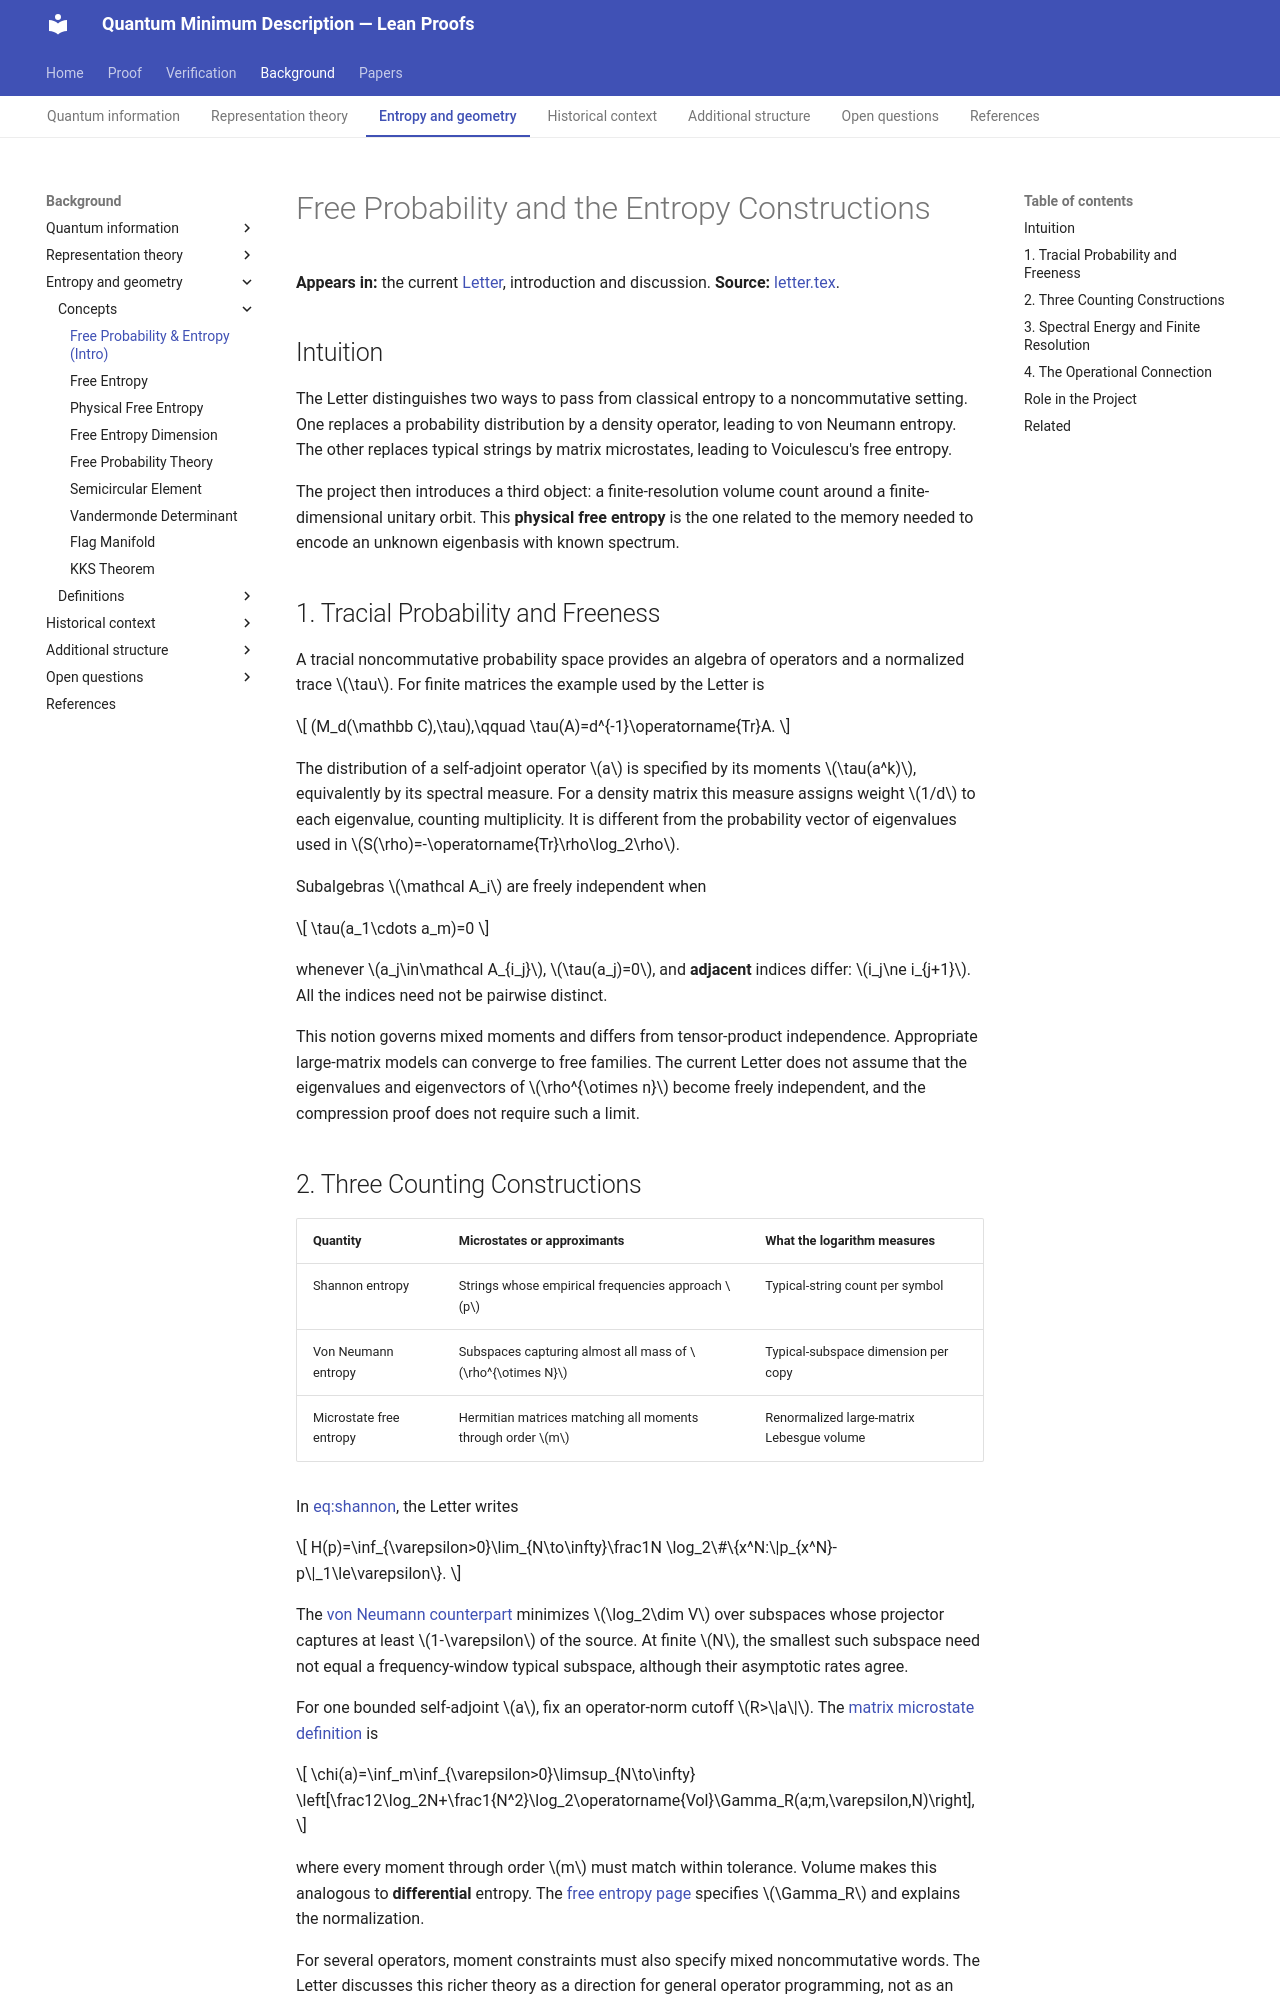

repository: JWang226/Quantum-Minimum-Description-Length · page: concepts/free-probability-and-entropy/index.html · generator: mkdocs

# Free Probability and the Entropy Constructions

**Appears in:** the current [[Letter|Letter]], introduction and discussion.
**Source:** [letter.tex](https://github.com/JWang226/Quantum-Minimum-Description-Length/blob/main/manuscript/letter.tex).

## Intuition

The Letter distinguishes two ways to pass from classical entropy to a noncommutative setting. One replaces a probability distribution by a density operator, leading to von Neumann entropy. The other replaces typical strings by matrix microstates, leading to Voiculescu's free entropy.

The project then introduces a third object: a finite-resolution volume count around a finite-dimensional unitary orbit. This **physical free entropy** is the one related to the memory needed to encode an unknown eigenbasis with known spectrum.

## 1. Tracial Probability and Freeness

A tracial noncommutative probability space provides an algebra of operators and a normalized trace $\tau$. For finite matrices the example used by the Letter is

$$
(M_d(\mathbb C),\tau),\qquad \tau(A)=d^{-1}\operatorname{Tr}A.
$$

The distribution of a self-adjoint operator $a$ is specified by its moments $\tau(a^k)$, equivalently by its spectral measure. For a density matrix this measure assigns weight $1/d$ to each eigenvalue, counting multiplicity. It is different from the probability vector of eigenvalues used in $S(\rho)=-\operatorname{Tr}\rho\log_2\rho$.

Subalgebras $\mathcal A_i$ are freely independent when

$$
\tau(a_1\cdots a_m)=0
$$

whenever $a_j\in\mathcal A_{i_j}$, $\tau(a_j)=0$, and **adjacent** indices differ: $i_j\ne i_{j+1}$. All the indices need not be pairwise distinct.

This notion governs mixed moments and differs from tensor-product independence. Appropriate large-matrix models can converge to free families. The current Letter does not assume that the eigenvalues and eigenvectors of $\rho^{\otimes n}$ become freely independent, and the compression proof does not require such a limit.
